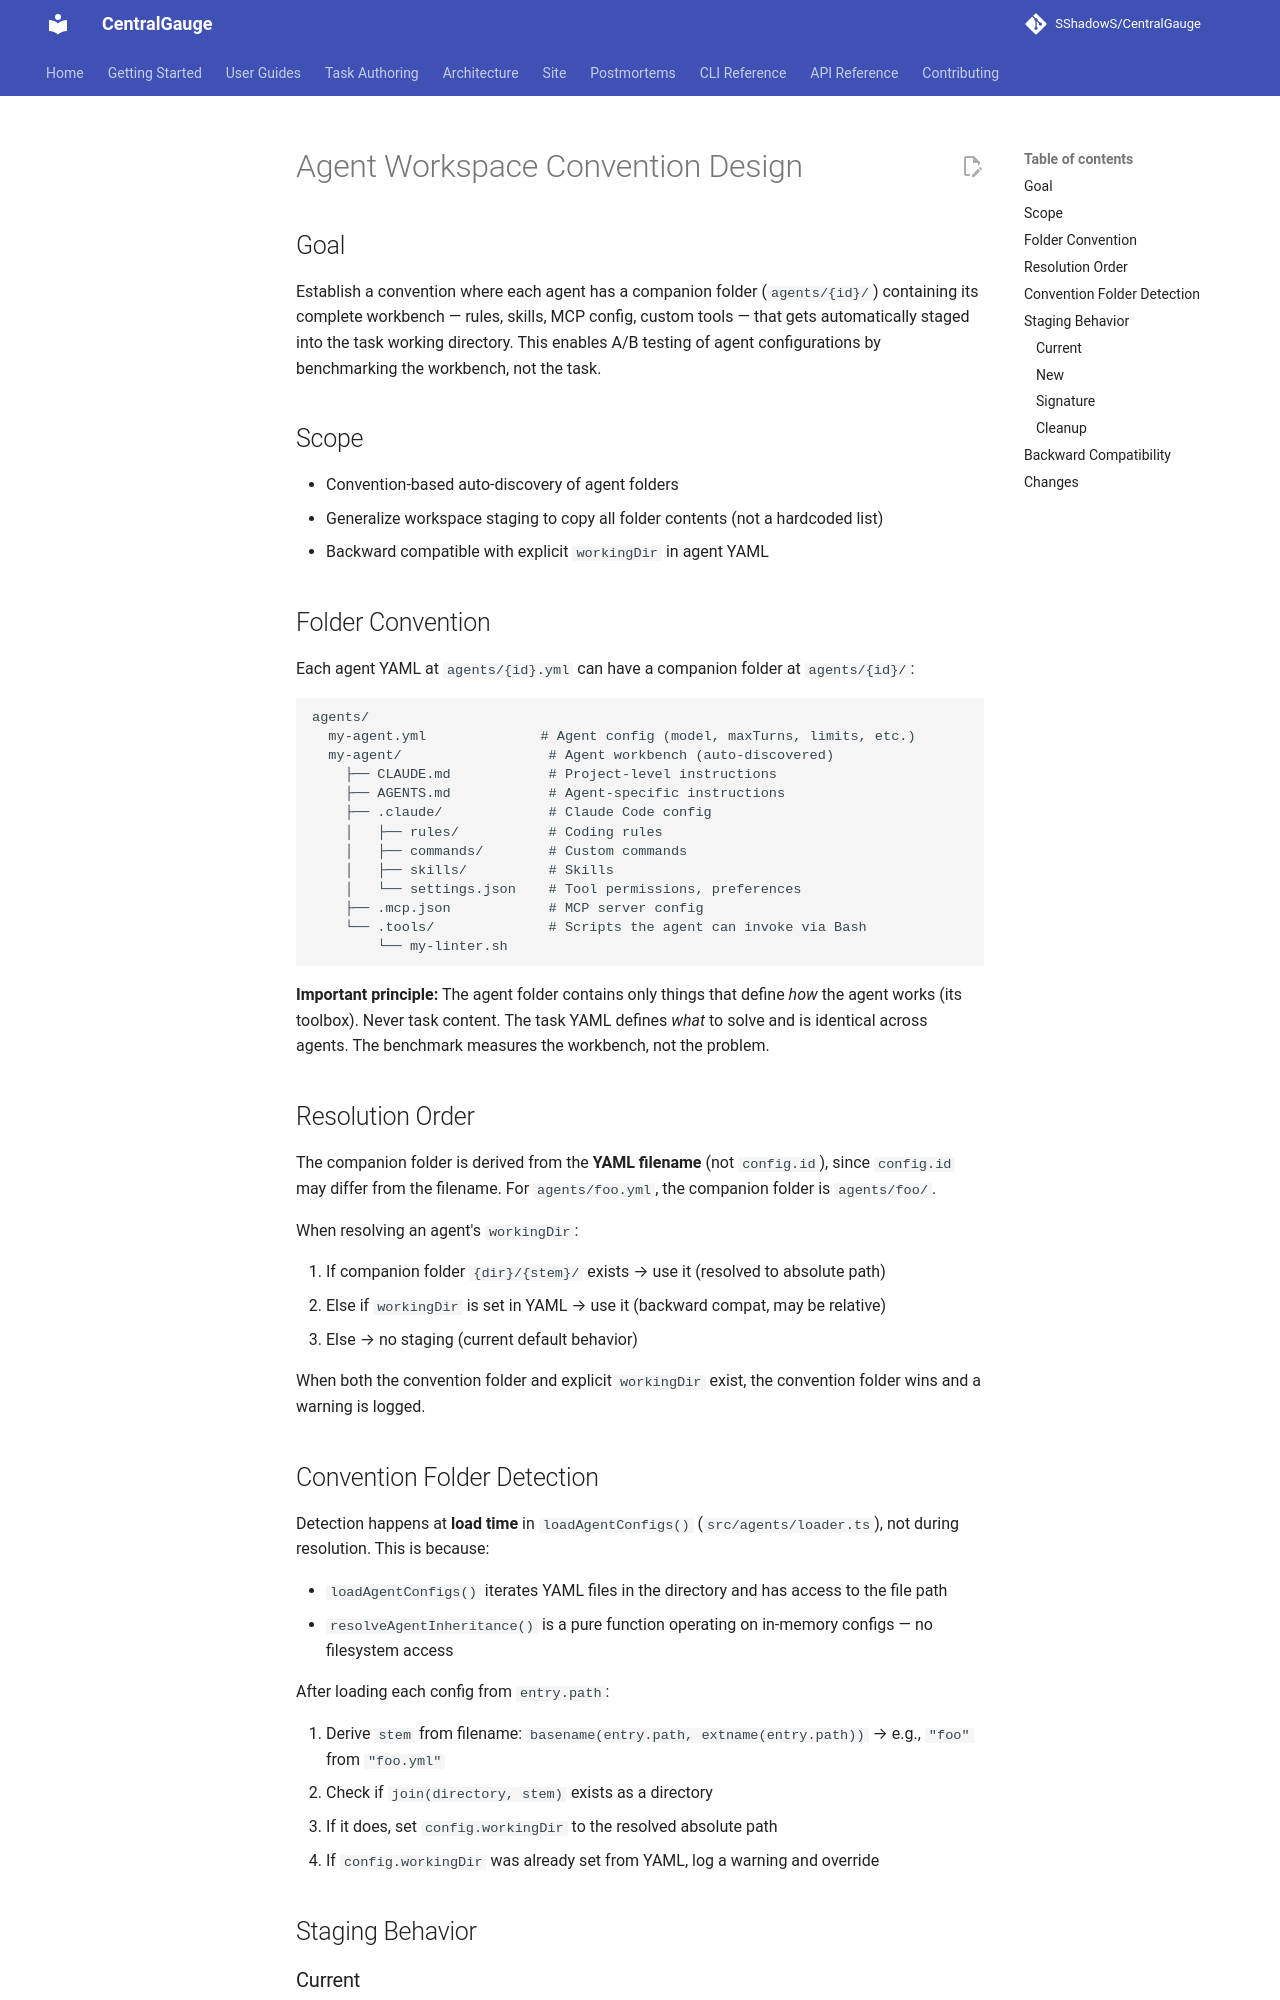

repository: SShadowS/CentralGauge · page: superpowers/specs/2026-03-11-agent-workspace-convention-design/index.html · generator: mkdocs

# Agent Workspace Convention Design

## Goal

Establish a convention where each agent has a companion folder (`agents/{id}/`) containing its complete workbench — rules, skills, MCP config, custom tools — that gets automatically staged into the task working directory. This enables A/B testing of agent configurations by benchmarking the workbench, not the task.

## Scope

- Convention-based auto-discovery of agent folders
- Generalize workspace staging to copy all folder contents (not a hardcoded list)
- Backward compatible with explicit `workingDir` in agent YAML

## Folder Convention

Each agent YAML at `agents/{id}.yml` can have a companion folder at `agents/{id}/`:

```
agents/
  my-agent.yml              # Agent config (model, maxTurns, limits, etc.)
  my-agent/                  # Agent workbench (auto-discovered)
    ├── CLAUDE.md            # Project-level instructions
    ├── AGENTS.md            # Agent-specific instructions
    ├── .claude/             # Claude Code config
    │   ├── rules/           # Coding rules
    │   ├── commands/        # Custom commands
    │   ├── skills/          # Skills
    │   └── settings.json    # Tool permissions, preferences
    ├── .mcp.json            # MCP server config
    └── .tools/              # Scripts the agent can invoke via Bash
        └── my-linter.sh
```

**Important principle:** The agent folder contains only things that define _how_ the agent works (its toolbox). Never task content. The task YAML defines _what_ to solve and is identical across agents. The benchmark measures the workbench, not the problem.

## Resolution Order

The companion folder is derived from the **YAML filename** (not `config.id`), since `config.id` may differ from the filename. For `agents/foo.yml`, the companion folder is `agents/foo/`.

When resolving an agent's `workingDir`:

1. If companion folder `{dir}/{stem}/` exists → use it (resolved to absolute path)
2. Else if `workingDir` is set in YAML → use it (backward compat, may be relative)
3. Else → no staging (current default behavior)

When both the convention folder and explicit `workingDir` exist, the convention folder wins and a warning is logged.

## Convention Folder Detection

Detection happens at **load time** in `loadAgentConfigs()` (`src/agents/loader.ts`), not during resolution. This is because:

- `loadAgentConfigs()` iterates YAML files in the directory and has access to the file path
- `resolveAgentInheritance()` is a pure function operating on in-memory configs — no filesystem access

After loading each config from `entry.path`:

1. Derive `stem` from filename: `basename(entry.path, extname(entry.path))` → e.g., `"foo"` from `"foo.yml"`
2. Check if `join(directory, stem)` exists as a directory
3. If it does, set `config.workingDir` to the resolved absolute path
4. If `config.workingDir` was already set from YAML, log a warning and override

## Staging Behavior

### Current

`stageAgentWorkspace` stages exactly two items with hardcoded logic:

- `.claude/` → junction symlink (copy fallback)
- `CLAUDE.md` → file symlink (copy fallback)
